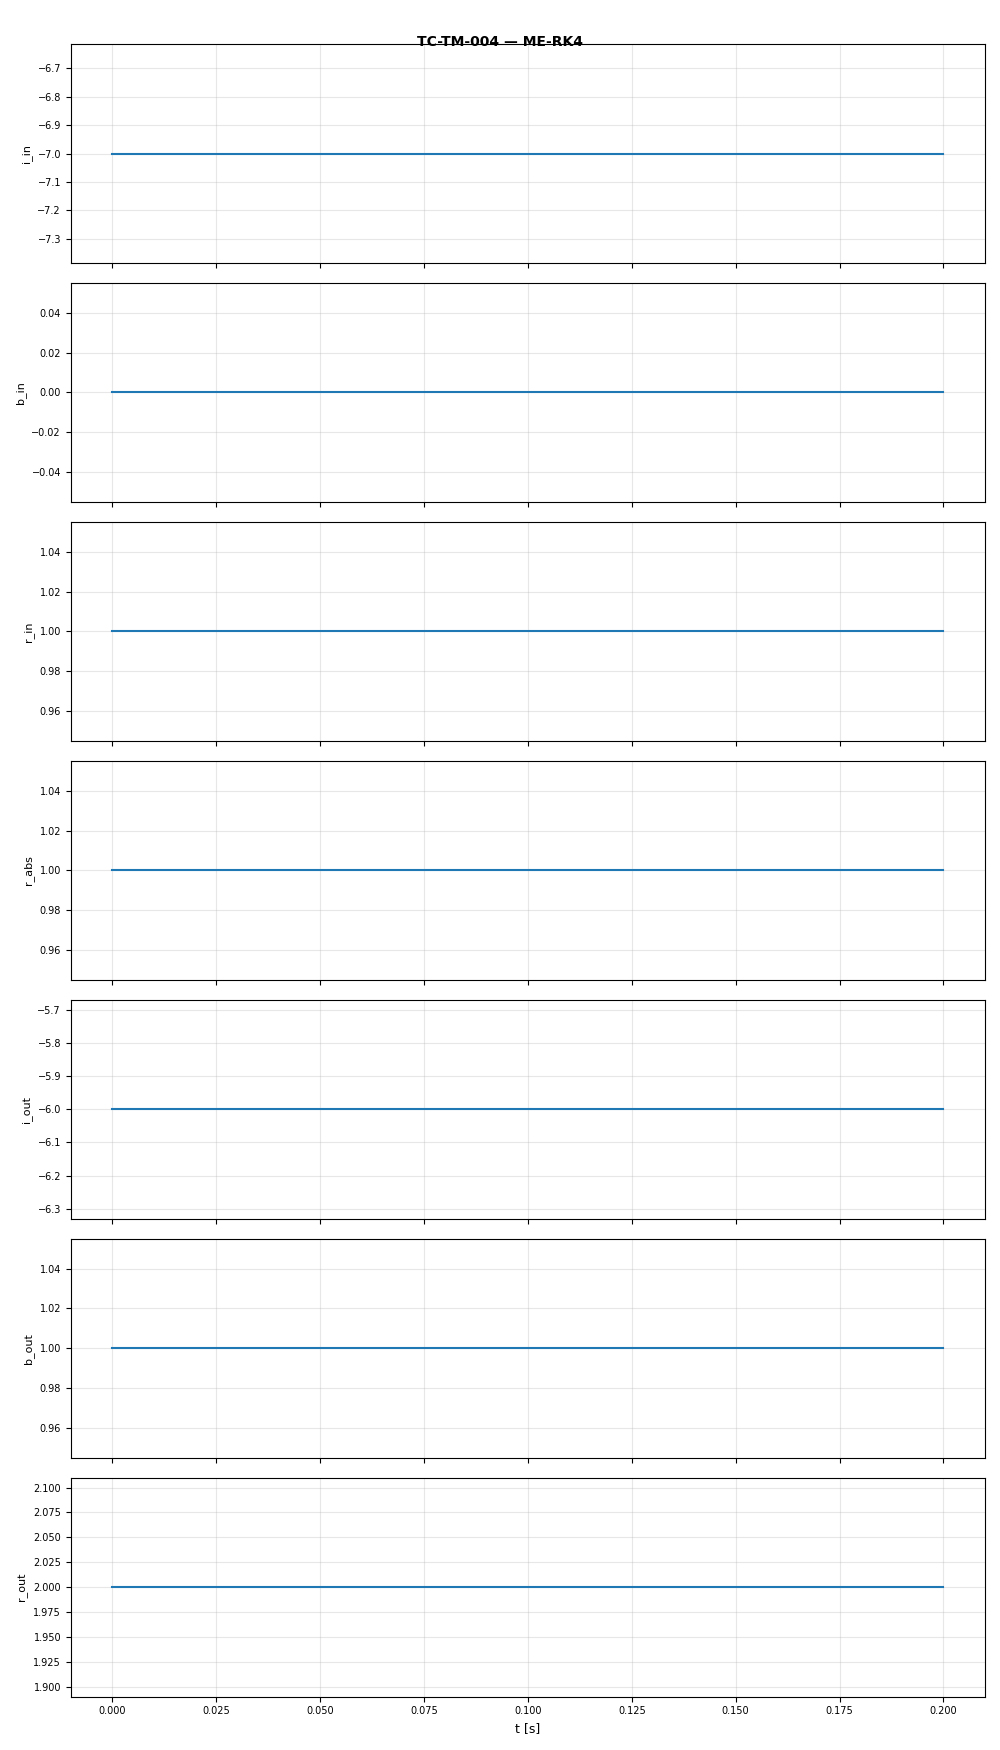

The table this chart was drawn from, first rows:
t, i_in, b_in, r_in, r_abs, i_out, b_out, r_out
0.0, -7.0, 0.0, 1.0, 1.0, -6.0, 1.0, 2.0
0.1, -7.0, 0.0, 1.0, 1.0, -6.0, 1.0, 2.0
0.2, -7.0, 0.0, 1.0, 1.0, -6.0, 1.0, 2.0
